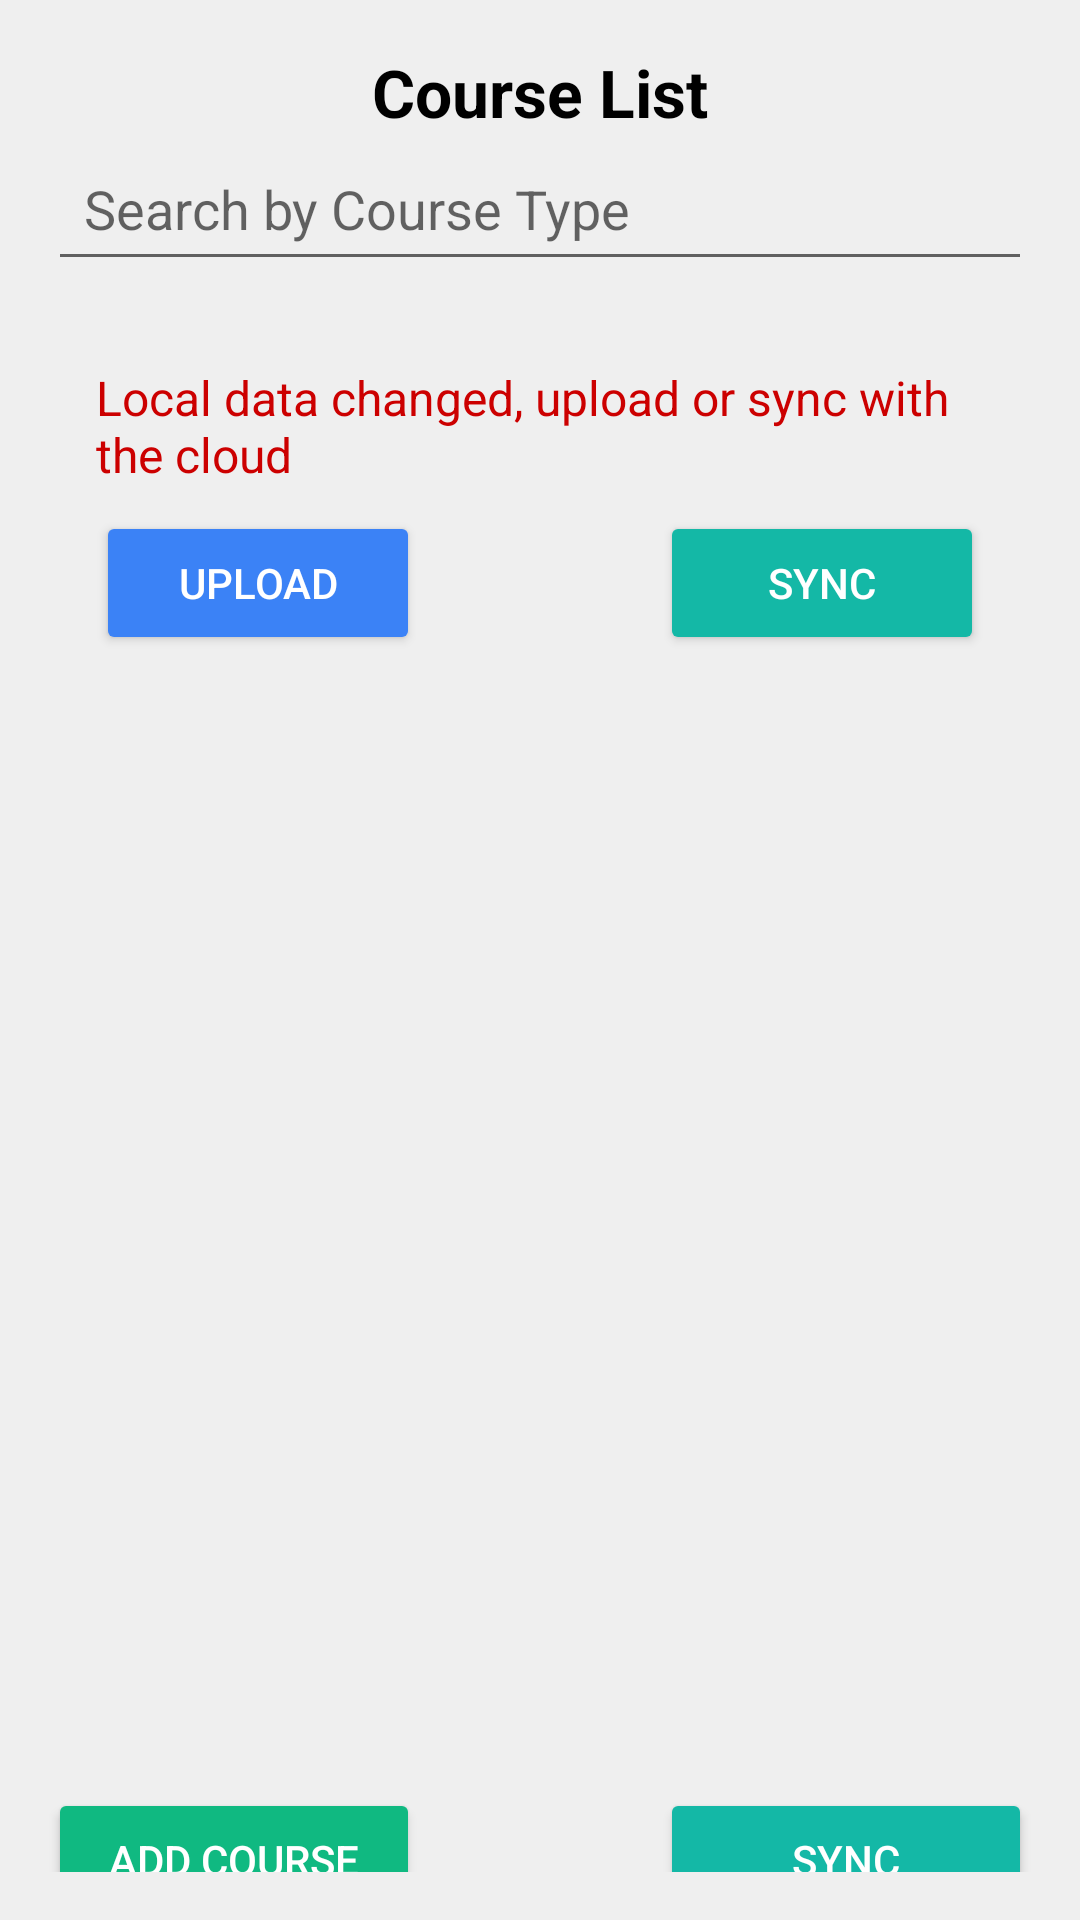

Reconstruct the res/layout file that produces this screen, plus the resources it refers to.
<!-- AndroidManifest.xml: application theme Theme.YogaAppAdmin -->
<!-- res/layout/activity_main.xml -->
<?xml version="1.0" encoding="utf-8"?>
<androidx.constraintlayout.widget.ConstraintLayout xmlns:android="http://schemas.android.com/apk/res/android"
    xmlns:app="http://schemas.android.com/apk/res-auto"
    xmlns:tools="http://schemas.android.com/tools"
    android:id="@+id/main"
    android:layout_width="match_parent"
    android:layout_height="match_parent"
    android:padding="16dp"
    tools:context=".MainActivity">


    <TextView
        android:id="@+id/classesTitle"
        android:layout_width="wrap_content"
        android:layout_height="wrap_content"
        android:layout_gravity="center"
        android:text="Course List"
        android:textColor="@color/black"
        android:textSize="22sp"
        android:textStyle="bold"
        app:layout_constraintEnd_toEndOf="parent"
        app:layout_constraintStart_toStartOf="parent"
        app:layout_constraintTop_toTopOf="parent"
        tools:ignore="HardcodedText" />

    <EditText
        android:id="@+id/searchBar"
        android:layout_width="match_parent"
        android:layout_height="wrap_content"
        android:hint="Search by Course Type"
        android:inputType="text"
        android:padding="12dp"
        app:layout_constraintEnd_toEndOf="parent"
        app:layout_constraintStart_toStartOf="parent"
        app:layout_constraintTop_toBottomOf="@+id/classesTitle"
        tools:ignore="TouchTargetSizeCheck" />

    <LinearLayout
        android:id="@+id/syncLayout"
        android:layout_width="match_parent"
        android:layout_height="wrap_content"
        android:layout_marginTop="12dp"
        android:elevation="4dp"
        android:orientation="vertical"
        android:padding="16dp"
        app:layout_constraintEnd_toEndOf="parent"
        app:layout_constraintHorizontal_bias="0.0"
        app:layout_constraintStart_toStartOf="parent"
        app:layout_constraintTop_toBottomOf="@+id/searchBar">

        <TextView
            android:id="@+id/syncMessage"
            android:layout_width="wrap_content"
            android:layout_height="wrap_content"
            android:paddingBottom="8dp"
            android:text="Local data changed, upload or sync with the cloud"
            android:textColor="@android:color/holo_red_dark"
            android:textSize="16sp" />

        <LinearLayout
            android:layout_width="match_parent"
            android:layout_height="wrap_content"
            android:gravity="center"
            android:orientation="horizontal">

            <Button
                android:id="@+id/btnUpload"
                android:layout_width="0dp"
                android:layout_height="wrap_content"
                android:layout_weight="1"
                android:backgroundTint="@color/upload_button_blue"
                android:text="Upload"
                android:textColor="@android:color/white" />

            <Space
                android:layout_width="80dp"
                android:layout_height="wrap_content" />

            <Button
                android:id="@+id/btnSync"
                android:layout_width="0dp"
                android:layout_height="wrap_content"
                android:layout_weight="1"
                android:backgroundTint="@color/sync_button_teal"
                android:text="Sync"
                android:textColor="@android:color/white" />
        </LinearLayout>
    </LinearLayout>

    <androidx.recyclerview.widget.RecyclerView
        android:id="@+id/recyclerViewYogaClasses"
        android:layout_width="match_parent"
        android:layout_height="wrap_content"
        android:layout_marginTop="28dp"
        android:layout_weight="1"
        android:clipToPadding="false"
        app:layout_constraintTop_toBottomOf="@+id/syncLayout"
        tools:layout_editor_absoluteX="14dp" />

    <LinearLayout
        android:id="@+id/linearLayout"
        android:layout_width="match_parent"
        android:layout_height="wrap_content"
        android:layout_marginTop="580dp"
        android:gravity="center"
        android:orientation="horizontal"
        android:weightSum="2"
        app:layout_constraintEnd_toEndOf="parent"
        app:layout_constraintHorizontal_bias="0.0"
        app:layout_constraintStart_toStartOf="parent"
        app:layout_constraintTop_toTopOf="parent">

        <Button
            android:id="@+id/addClassButton"
            android:layout_width="0dp"
            android:layout_height="wrap_content"
            android:layout_weight="1"
            android:backgroundTint="@color/add_course_green"
            android:text="Add Course"
            android:textColor="@android:color/white" />

        <Space
            android:layout_width="80dp"
            android:layout_height="wrap_content" />

        <Button
            android:id="@+id/btnSyncManual"
            android:layout_width="0dp"
            android:layout_height="wrap_content"
            android:layout_weight="1"
            android:backgroundTint="@color/sync_button_teal"
            android:text="Sync"
            android:textColor="@android:color/white" />
    </LinearLayout>

    <TextView
        android:id="@+id/instanceTitle"
        android:layout_width="wrap_content"
        android:layout_height="wrap_content"
        android:layout_gravity="center"
        android:layout_marginTop="44dp"
        android:text="Search Classes"
        android:textColor="@color/black"
        android:textSize="22sp"
        android:textStyle="bold"
        app:layout_constraintEnd_toEndOf="parent"
        app:layout_constraintHorizontal_bias="0.0"
        app:layout_constraintStart_toStartOf="parent"
        app:layout_constraintTop_toBottomOf="@+id/linearLayout"
        tools:ignore="HardcodedText" />

    <EditText
        android:id="@+id/searchInput"
        android:layout_width="match_parent"
        android:layout_height="wrap_content"
        android:layout_marginTop="20dp"
        android:hint="Search by Teacher"
        android:inputType="text"
        android:padding="12dp"
        app:layout_constraintTop_toBottomOf="@+id/instanceTitle"
        tools:layout_editor_absoluteX="16dp" />

    <Button
        android:id="@+id/searchButton"
        android:layout_width="116dp"
        android:layout_height="47dp"
        android:layout_gravity="center"
        android:layout_marginBottom="12dp"
        android:backgroundTint="@color/search_button_blue"
        android:text="Search"
        android:textColor="@android:color/white"
        app:layout_constraintBottom_toTopOf="@+id/searchInput"
        app:layout_constraintEnd_toEndOf="parent"
        app:layout_constraintHorizontal_bias="1.0"
        app:layout_constraintStart_toEndOf="@+id/instanceTitle" />

    <Button
        android:id="@+id/openBackupManagerButton"
        android:layout_width="match_parent"
        android:layout_height="wrap_content"
        android:backgroundTint="@color/manage_backups_purple"
        android:text="Manage Backups"
        app:layout_constraintBottom_toBottomOf="parent"
        app:layout_constraintEnd_toEndOf="parent"
        app:layout_constraintHorizontal_bias="0.0"
        app:layout_constraintStart_toStartOf="parent"
        app:layout_constraintTop_toBottomOf="@+id/searchInput"
        app:layout_constraintVertical_bias="1.0" />

</androidx.constraintlayout.widget.ConstraintLayout>
<!-- resources referenced by this layout -->
<resources>
  <color name="add_course_green">#10B981</color>
  <color name="black">#FF000000</color>
  <color name="manage_backups_purple">#7C3AED</color>
  <color name="search_button_blue">#1D4ED8</color>
  <color name="sync_button_teal">#14B8A6</color>
  <color name="upload_button_blue">#3B82F6</color>
  <style name="Theme.YogaAppAdmin" parent="Theme.MaterialComponents.DayNight.DarkActionBar">
          
          <item name="colorPrimary">@color/purple_500</item>
          <item name="colorPrimaryVariant">@color/purple_700</item>
          <item name="colorOnPrimary">@color/white</item>
          
          <item name="colorSecondary">@color/teal_200</item>
          <item name="colorSecondaryVariant">@color/teal_700</item>
          <item name="colorOnSecondary">@color/black</item>
          
          <item name="android:statusBarColor">?attr/colorPrimaryVariant</item>
          
          <item name="windowActionBar">false</item>
          <item name="windowNoTitle">true</item>
          
          <item name="android:windowBackground">@color/background_gray</item>
      </style>
  <color name="purple_500">#FF6200EE</color>
  <color name="purple_700">#FF3700B3</color>
  <color name="white">#FFFFFFFF</color>
  <color name="teal_200">#FF03DAC5</color>
  <color name="teal_700">#FF018786</color>
  <color name="background_gray">#EFEFEF</color>
</resources>
